The GitHub repository mongkholp/Cleanliness-Datasets contains a labelled image folder "OriginalImage" with 2 categories: clean, unclean. Examples follow, each with its label.

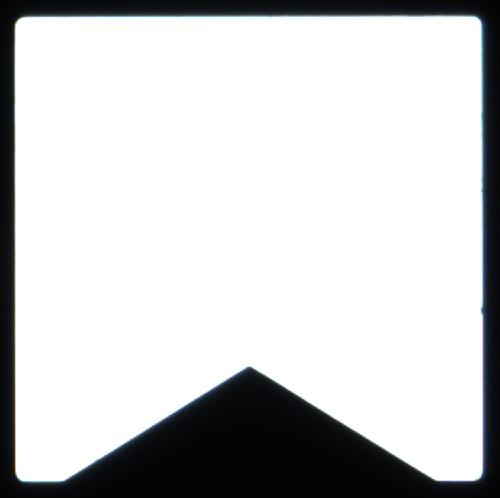
Label: clean

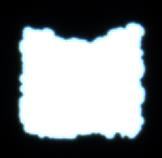
Label: unclean

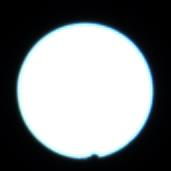
Label: clean

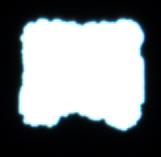
Label: unclean

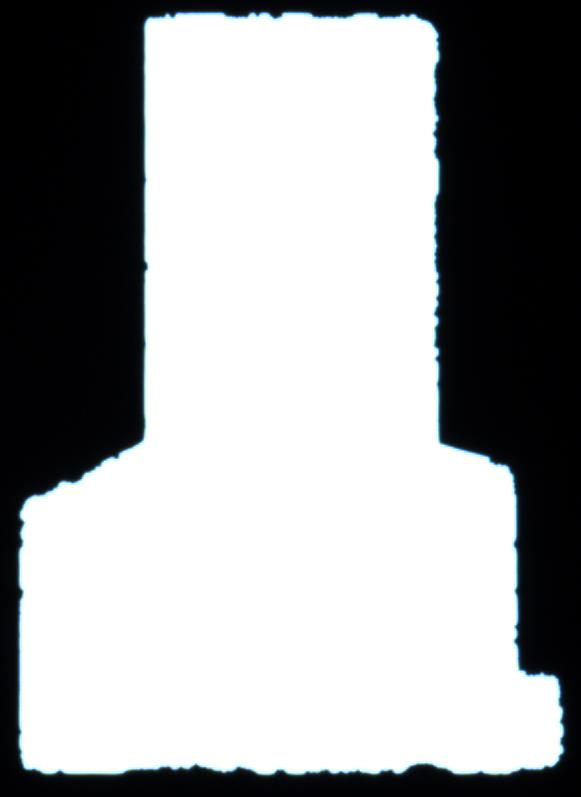
Label: unclean

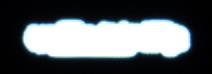
Label: unclean
